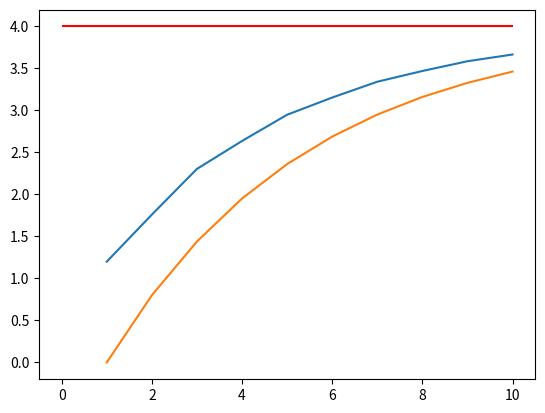

This figure's Python source:
'''IMPLEMENTS A RISK-HEDGING ALGORITHM UNDER THE MULTISTEP 
BINOMIAL MODEL TO PRICE AN OPTION FOR A RANGE OF EXPIRY TIMES'''

import numpy as np
import matplotlib.pyplot as plt

# Parameters
m = 10   # Max expiry time
s0, K, r = 4, 5, 1/4
u, d = 2, 1/2
D = 1/(1+r) # discrete discount factor

# Risk-free probabilities
p = ((1/D)-d)/(u-d)
q = 1 - p

# Payoff function (put option)
def payoff(S, K):
    return np.array([max(i - K, 0) for i in S])

x = np.arange(1, m+1, 1)
y = []

for n in x:
    # Create the possible values of the stock
    S = np.array([s0*(u**i)*(d**(n-i)) for i in range(n,-1,-1)])
    # Creates a zero matrix
    c = np.zeros([n+1,n+1])
    c[-1] = payoff(S,K)
    # Risk-hedging algorithm:
    for i in range(n-1, -1, -1):
        for j in range(0, i+1):
            c[i][j] = D*(p*c[i+1][j] + q*c[i+1][j+1])
    y.append(c[0][0])  # Store the option prices for each time

# Plot the results and the bounding curves:
plt.plot(x,y)
plt.plot(x, np.array([s0 - K*(D**i) for i in x]))
plt.hlines(s0, 0, m, color = 'r')

# Presents the data as a time series 
A = np.column_stack((x, y))
print(A)
